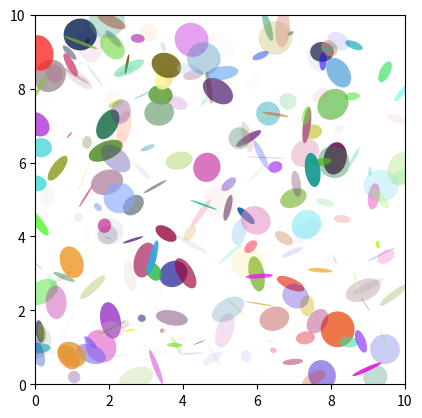

The script that saved this image:
import matplotlib.pyplot as plt
import numpy.random as rnd
from matplotlib.patches import Ellipse

NUM = 250

ells = [Ellipse(xy=rnd.rand(2)*10, width=rnd.rand(), height=rnd.rand(), angle=rnd.rand()*360)
        for i in range(NUM)]

fig = plt.figure(0)
ax = fig.add_subplot(111, aspect='equal')
for e in ells:
    ax.add_artist(e)
    e.set_clip_box(ax.bbox)
    e.set_alpha(rnd.rand())
    e.set_facecolor(rnd.rand(3))

ax.set_xlim(0, 10)
ax.set_ylim(0, 10)

plt.show()